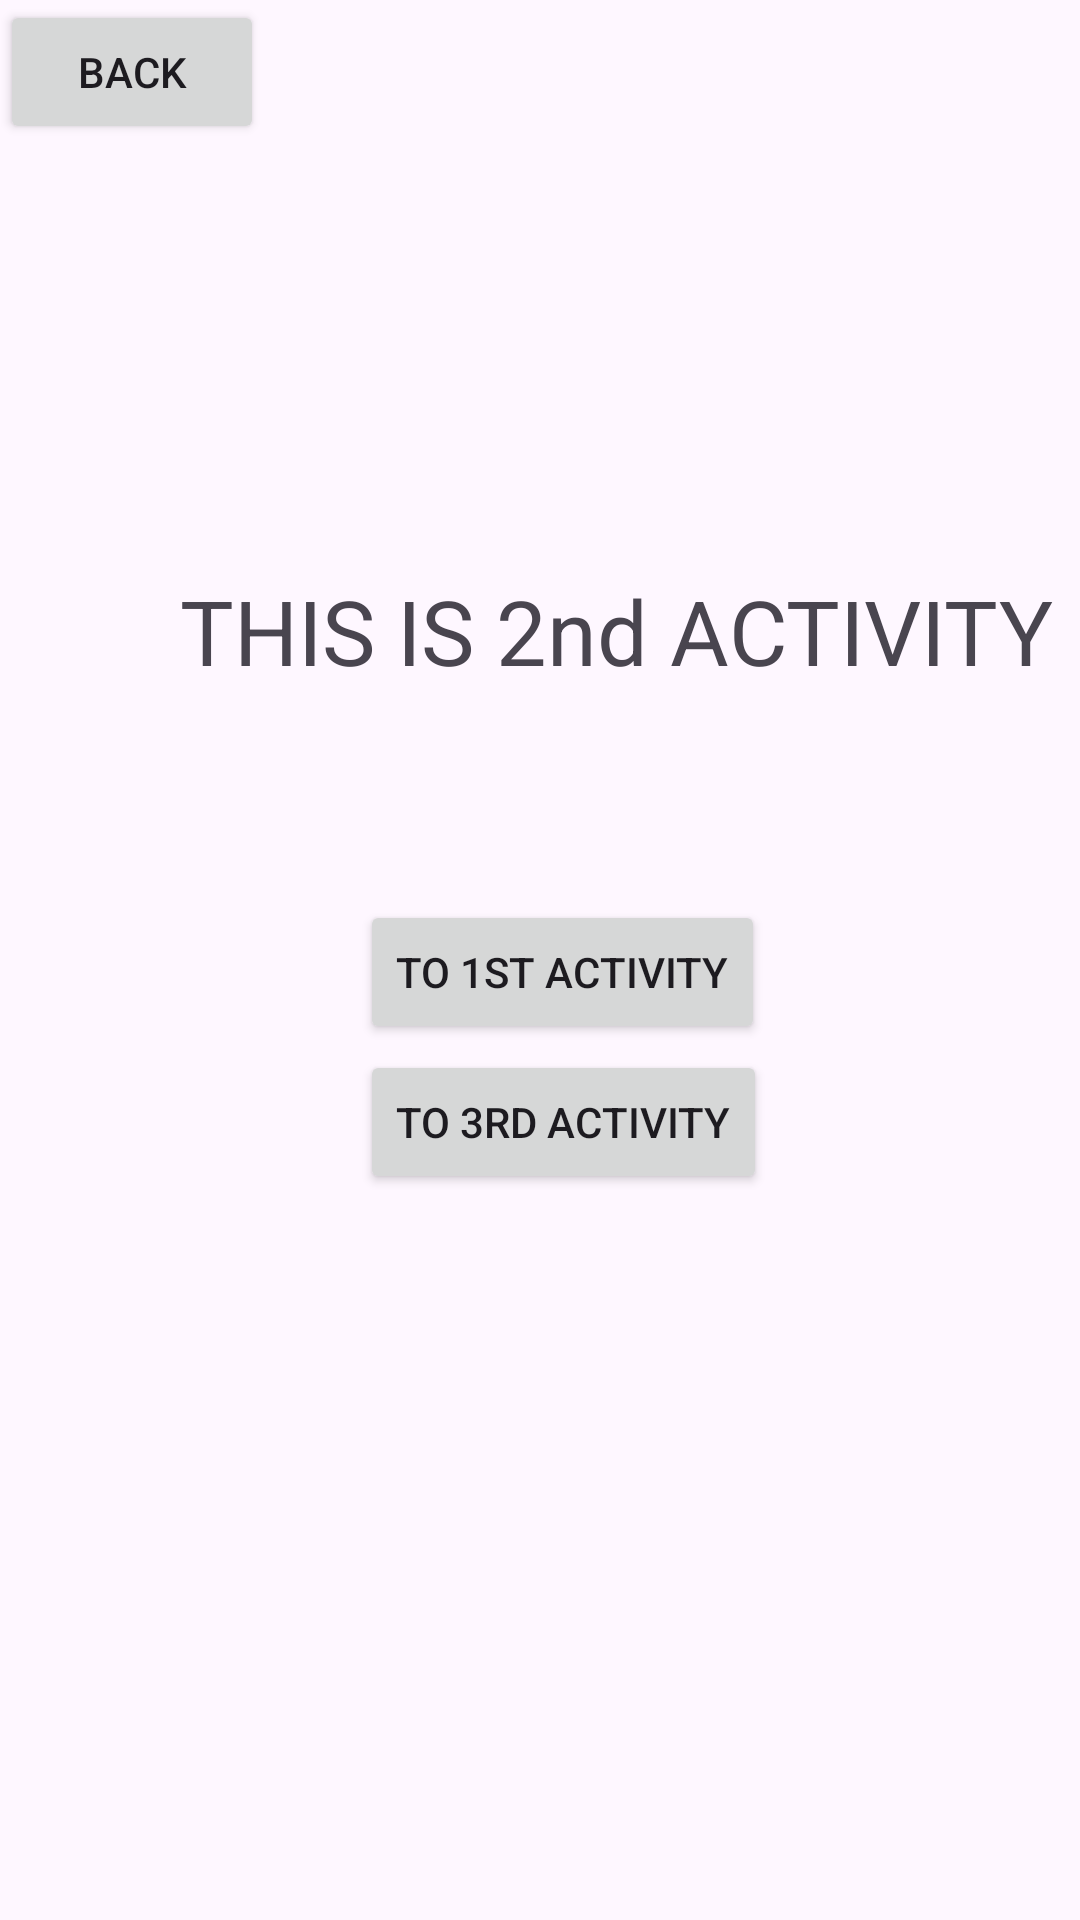

Write the Android layout XML for this screen, with the resource values it uses.
<!-- AndroidManifest.xml: application theme Theme.StackExample -->
<!-- res/layout/activity_main2.xml -->
<?xml version="1.0" encoding="utf-8"?>
<AbsoluteLayout xmlns:android="http://schemas.android.com/apk/res/android"
    xmlns:app="http://schemas.android.com/apk/res-auto"
    xmlns:tools="http://schemas.android.com/tools"
    android:layout_width="match_parent"
    android:layout_height="match_parent"
    tools:context=".MainActivity2">

    <Button
        android:layout_width="wrap_content"
        android:layout_height="wrap_content"
        android:layout_x="0dp"
        android:text="@string/back"
        android:id="@+id/back" />

    <Button
        android:layout_width="wrap_content"
        android:layout_height="wrap_content"
        android:text="@string/to_1st_activity"
        android:id="@+id/to1nd"
        android:layout_x="120dp"
        android:layout_y="300dp" />

    <TextView
        android:layout_width="match_parent"
        android:layout_height="match_parent"
        android:text="@string/this_is_2nd_activity"
        android:textSize="30sp"
        android:layout_y="190dp"
        android:layout_x="60dp" />

    <Button
        android:layout_width="wrap_content"
        android:layout_height="wrap_content"
        android:text="@string/to_3rd_activity"
        android:id="@+id/to3rd"
        android:layout_x="120dp"
        android:layout_y="350dp" />

</AbsoluteLayout>
<!-- resources referenced by this layout -->
<resources>
  <string name="back">back</string>
  <string name="this_is_2nd_activity">THIS IS 2nd ACTIVITY</string>
  <string name="to_1st_activity">TO 1st Activity</string>
  <string name="to_3rd_activity">TO 3rd Activity</string>
  <style name="Theme.StackExample" parent="Base.Theme.StackExample" />
  <style name="Base.Theme.StackExample" parent="Theme.Material3.DayNight.NoActionBar">
          
          
      </style>
</resources>
